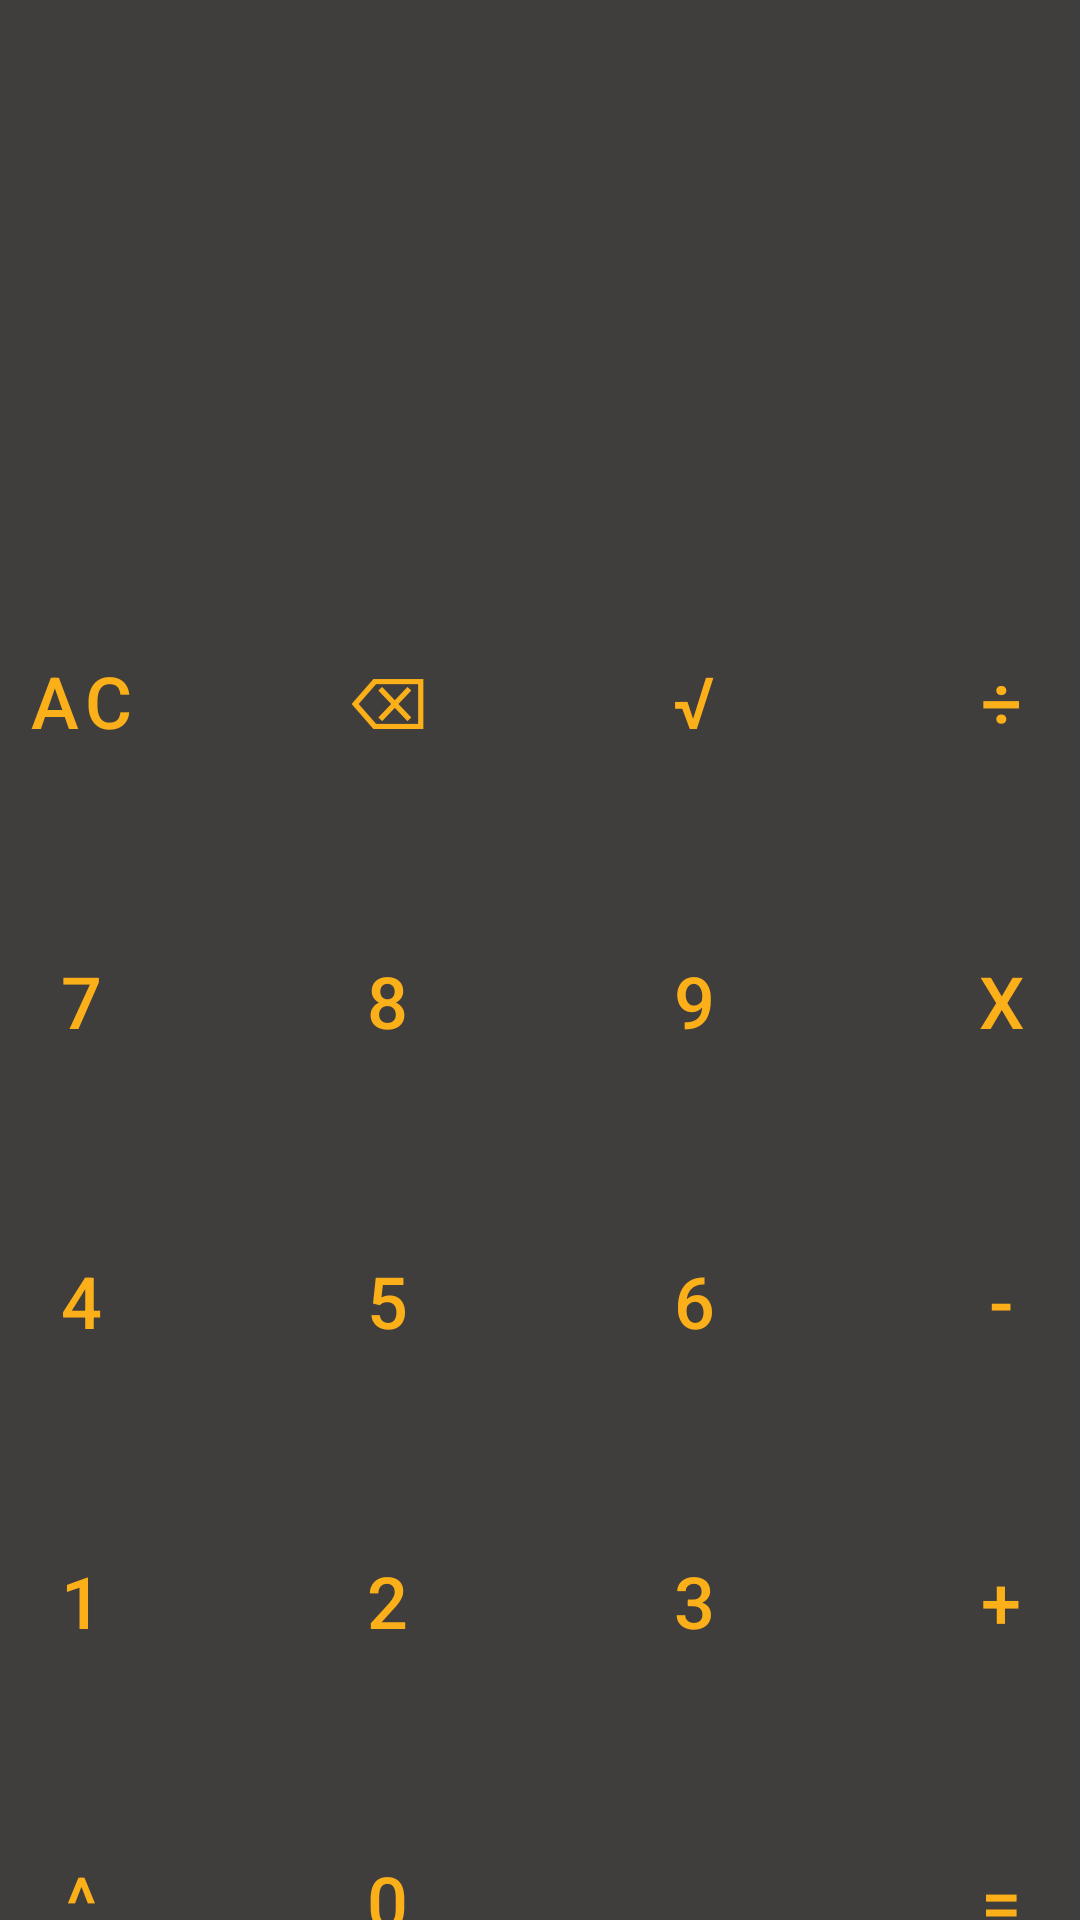

The Android layout XML behind this screen, and the referenced resources:
<!-- AndroidManifest.xml: application theme Theme.EveryCalc -->
<!-- res/layout/fragment_calc.xml -->
<?xml version="1.0" encoding="utf-8"?>
<androidx.constraintlayout.widget.ConstraintLayout xmlns:android="http://schemas.android.com/apk/res/android"
    xmlns:app="http://schemas.android.com/apk/res-auto"
    xmlns:tools="http://schemas.android.com/tools"
    android:layout_width="match_parent"
    android:layout_height="match_parent"
    android:background="#403D3D"
    tools:context=".MainActivity">

    <TextView
        android:id="@+id/textView"
        android:layout_width="match_parent"
        android:layout_height="225dp"
        android:layout_marginBottom="1dp"
        android:gravity="bottom|right|end"
        android:textColor="#EFE6E6"
        android:textSize="34sp"
        android:textStyle="bold"
        app:layout_constraintBottom_toTopOf="@+id/linearLayout"
        app:layout_constraintEnd_toEndOf="parent"
        app:layout_constraintHorizontal_bias="0.0"
        app:layout_constraintStart_toStartOf="parent"
        app:layout_constraintTop_toTopOf="parent" />

    <LinearLayout
        android:id="@+id/linearLayout"
        android:layout_width="409dp"
        android:layout_height="wrap_content"
        android:layout_marginTop="1dp"
        android:orientation="vertical"
        app:layout_constraintBottom_toBottomOf="parent"
        app:layout_constraintEnd_toEndOf="parent"
        app:layout_constraintStart_toStartOf="parent"
        app:layout_constraintTop_toBottomOf="@+id/textView">

        <LinearLayout
            android:layout_width="match_parent"
            android:layout_height="wrap_content"
            android:orientation="horizontal">

            <Button
                android:id="@+id/buttonAC"
                style="?android:attr/buttonBarButtonStyle"
                android:layout_width="wrap_content"
                android:layout_height="100dp"
                android:layout_weight="1"
                android:text="AC"
                android:textSize="24sp" />

            <Button
                android:id="@+id/buttonBack"
                style="?android:attr/buttonBarButtonStyle"
                android:layout_width="wrap_content"
                android:layout_height="100dp"
                android:layout_weight="1"
                android:text="⌫"
                android:textSize="24sp" />

            <Button
                android:id="@+id/buttonPercent"
                style="?android:attr/buttonBarButtonStyle"
                android:layout_width="wrap_content"
                android:layout_height="100dp"
                android:layout_weight="1"
                android:text="√"
                android:textSize="24sp" />

            <Button
                android:id="@+id/buttonDivide"
                style="?android:attr/buttonBarButtonStyle"
                android:layout_width="wrap_content"
                android:layout_height="100dp"
                android:layout_weight="1"
                android:text="÷"
                android:textSize="24sp" />
        </LinearLayout>

        <LinearLayout
            android:layout_width="match_parent"
            android:layout_height="wrap_content"
            android:orientation="horizontal">

            <Button
                android:id="@+id/button7"
                style="?android:attr/buttonBarButtonStyle"
                android:layout_width="wrap_content"
                android:layout_height="100dp"
                android:layout_weight="1"
                android:text="7"
                android:textSize="24sp" />

            <Button
                android:id="@+id/button8"
                style="?android:attr/buttonBarButtonStyle"
                android:layout_width="wrap_content"
                android:layout_height="100dp"
                android:layout_weight="1"
                android:text="8"
                android:textSize="24sp" />

            <Button
                android:id="@+id/button9"
                style="?android:attr/buttonBarButtonStyle"
                android:layout_width="wrap_content"
                android:layout_height="100dp"
                android:layout_weight="1"
                android:text="9"
                android:textSize="24sp" />

            <Button
                android:id="@+id/buttonMultiply"
                style="?android:attr/buttonBarButtonStyle"
                android:layout_width="wrap_content"
                android:layout_height="100dp"
                android:layout_weight="1"
                android:text="x"
                android:textSize="24sp" />
        </LinearLayout>

        <LinearLayout
            android:layout_width="match_parent"
            android:layout_height="wrap_content"
            android:orientation="horizontal">

            <Button
                android:id="@+id/button4"
                style="?android:attr/buttonBarButtonStyle"
                android:layout_width="wrap_content"
                android:layout_height="100dp"
                android:layout_weight="1"
                android:text="4"
                android:textSize="24sp" />

            <Button
                android:id="@+id/button5"
                style="?android:attr/buttonBarButtonStyle"
                android:layout_width="wrap_content"
                android:layout_height="100dp"
                android:layout_weight="1"
                android:text="5"
                android:textSize="24sp" />

            <Button
                android:id="@+id/button6"
                style="?android:attr/buttonBarButtonStyle"
                android:layout_width="wrap_content"
                android:layout_height="100dp"
                android:layout_weight="1"
                android:text="6"
                android:textSize="24sp" />

            <Button
                android:id="@+id/buttonMinus"
                style="?android:attr/buttonBarButtonStyle"
                android:layout_width="wrap_content"
                android:layout_height="100dp"
                android:layout_weight="1"
                android:text="-"
                android:textSize="24sp" />
        </LinearLayout>

        <LinearLayout
            android:layout_width="match_parent"
            android:layout_height="wrap_content"
            android:orientation="horizontal">

            <Button
                android:id="@+id/button1"
                style="?android:attr/buttonBarButtonStyle"
                android:layout_width="wrap_content"
                android:layout_height="100dp"
                android:layout_weight="1"
                android:text="1"
                android:textSize="24sp" />

            <Button
                android:id="@+id/button2"
                style="?android:attr/buttonBarButtonStyle"
                android:layout_width="wrap_content"
                android:layout_height="100dp"
                android:layout_weight="1"
                android:text="2"
                android:textSize="24sp" />

            <Button
                android:id="@+id/button3"
                style="?android:attr/buttonBarButtonStyle"
                android:layout_width="wrap_content"
                android:layout_height="100dp"
                android:layout_weight="1"
                android:text="3"
                android:textSize="24sp" />

            <Button
                android:id="@+id/buttonPlus"
                style="?android:attr/buttonBarButtonStyle"
                android:layout_width="wrap_content"
                android:layout_height="100dp"
                android:layout_weight="1"
                android:text="+"
                android:textSize="24sp" />
        </LinearLayout>

        <LinearLayout
            android:layout_width="match_parent"
            android:layout_height="match_parent"
            android:orientation="horizontal">

            <Button
                android:id="@+id/buttonSquare"
                style="?android:attr/buttonBarButtonStyle"
                android:layout_width="wrap_content"
                android:layout_height="100dp"
                android:layout_weight="1"
                android:text="^"
                android:textSize="24sp" />

            <Button
                android:id="@+id/button0"
                style="?android:attr/buttonBarButtonStyle"
                android:layout_width="wrap_content"
                android:layout_height="100dp"
                android:layout_weight="1"
                android:text="0"
                android:textSize="24sp" />

            <Button
                android:id="@+id/buttonDot"
                style="?android:attr/buttonBarButtonStyle"
                android:layout_width="wrap_content"
                android:layout_height="100dp"
                android:layout_weight="1"
                android:text="."
                android:textSize="24sp" />

            <Button
                android:id="@+id/buttonEqual"
                style="?android:attr/buttonBarButtonStyle"
                android:layout_width="wrap_content"
                android:layout_height="100dp"
                android:layout_weight="1"
                android:text="="
                android:textSize="24sp" />
        </LinearLayout>
    </LinearLayout>
</androidx.constraintlayout.widget.ConstraintLayout>
<!-- resources referenced by this layout -->
<resources>
  <style name="Theme.EveryCalc" parent="Theme.MaterialComponents.DayNight.NoActionBar">
          
          <item name="colorPrimary">#FBAF19</item>
          <item name="colorPrimaryVariant">#FBAF19</item>
          <item name="colorOnPrimary">@color/white</item>
          
          <item name="colorSecondary">@color/teal_200</item>
          <item name="colorSecondaryVariant">@color/teal_700</item>
          <item name="colorOnSecondary">@color/black</item>
          
          <item name="android:statusBarColor" tools:targetApi="l">?attr/colorPrimaryVariant</item>
          
      </style>
  <color name="white">#FFFFFFFF</color>
  <color name="teal_200">#FF03DAC5</color>
  <color name="teal_700">#FF018786</color>
  <color name="black">#FF000000</color>
</resources>
